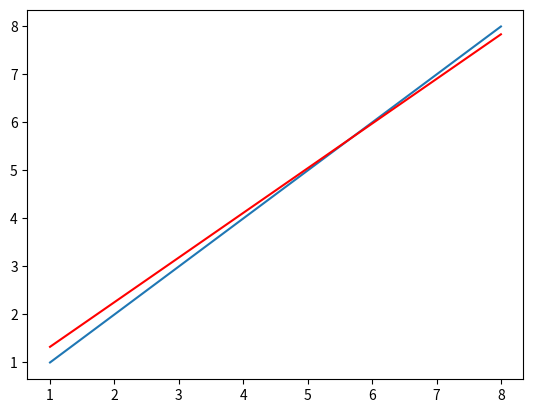

Generate this figure with matplotlib:

import numpy as np
import matplotlib.pyplot as plt
from matplotlib.animation import FuncAnimation
import time


#기본 데이터셋 설정 난수로 할 수있으나, 직관적으로 기울기의 적절성을 보기위하여 기울기가 1이고 y절편이 0인 데이터셋을 만들어옴
x = [1,2,3,4,5,6,7,8]
y = [1,2,3,4,5,6,7,8]
x = np.array(x)
y = np.array(y)
#초기 기울기와 y절편을 랜덤으로 설정
#rmse방식으로 할 수도 있었으나 우선은 이렇게 설정.
W = np.random.rand()
b =np.random.rand()
def decent(x,y,W,b,lr):
    #일차함수에서 비롯된 y의 값과 본 데이터셋의 y값의 차이를 제곱하고, 데이터의 개수만큼 나눠주는데, 미분을 하면
    #지수가 계수로 가는 것을 인지하고 2로도 한번 더 나눠줌
    cost = np.sum((W*x+b-y)**2)/len(x)
    gradient_W =np.sum((W*x+b-y)*x)/len(x) #위에 코스트 함수를 미분한 것
    gradient_b =np.sum((W*x+b-y)*2)/len(x) #y값의 오차 만 봄 어차피 더하기 빼기만 하면되니께
    W -= lr*gradient_W
    b -= lr*gradient_b
    return cost,W
lr =0.003

for i in range(1,1000):
    cost,W =decent(x,y,W,b,lr)
    print("W:",W,"cost:",cost)
plt.plot(x,y)
plt.plot(x,(W*x+b),color="red")
plt.show()
"""
def animate(x,y,W,b,lr):
    cost,W,b = decent(x,y,W,b,lr)
    x1 =x
    y2 =W*x1+b
    line.set_data(x1,y2)
    return line,

def init():
    line.set_data([],[])
    return line,
ani = FuncAnimation(figure,animate(x,y,W,b,lr),init_func=init,frames=100,interval=10,blit=True)
ax.plot(x,y,color = "red")
ani.save('exAnimation.gif', writer='imagemagick', fps=30)
plt.show()

for i in range (1,300):
    cost,W = decent(x,y,W,b,lr)
    print("cost:",cost,"W",W)
for p in range(200):
    W1,b1=decent(x,y,W,b,lr)
    line.set_xdata(x)
    line.set_ydata(W1*x+b1)
    figure.canvas.draw()

    figure.canvas.flush_events()
    time.sleep(0.1)
"""

